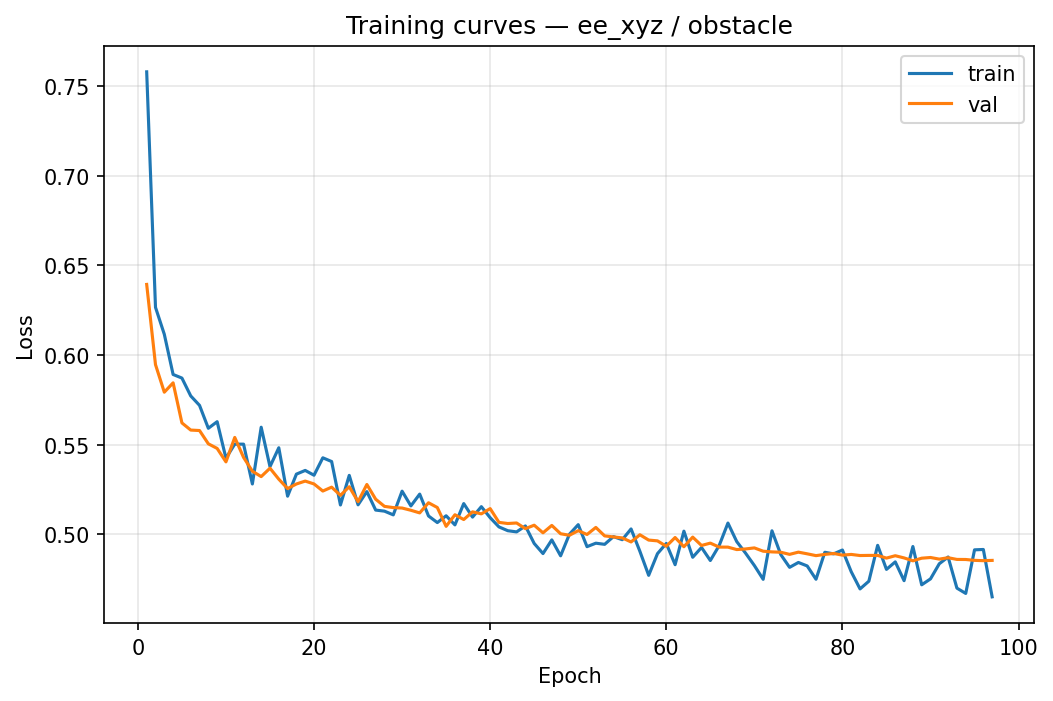

Source data for this figure (header and first rows):
epoch, train_loss, val_loss
1, 0.758, 0.6394
2, 0.6266, 0.5946
3, 0.6116, 0.5792
4, 0.5891, 0.5845
5, 0.5871, 0.5621
6, 0.5772, 0.5581
7, 0.5719, 0.5579
8, 0.5591, 0.5505
9, 0.5628, 0.5479
10, 0.5424, 0.5404
11, 0.5503, 0.554
12, 0.5503, 0.5429
13, 0.528, 0.5352
14, 0.5597, 0.5322
15, 0.5377, 0.5368
16, 0.5482, 0.5307
17, 0.5212, 0.5255
18, 0.5335, 0.528
19, 0.5356, 0.5297
20, 0.5329, 0.5281
21, 0.5427, 0.5241
22, 0.5406, 0.5263
23, 0.5163, 0.5217
24, 0.5328, 0.5265
25, 0.5164, 0.5182
26, 0.5238, 0.5278
27, 0.5135, 0.5196
28, 0.5129, 0.5156
29, 0.5108, 0.5149
30, 0.524, 0.5146
31, 0.5158, 0.5134
32, 0.5224, 0.5119
33, 0.5102, 0.5176
34, 0.5065, 0.5149
35, 0.5103, 0.5044
36, 0.5052, 0.5109
37, 0.5171, 0.5082
38, 0.5096, 0.5125
39, 0.5154, 0.5114
40, 0.5092, 0.5143
41, 0.5041, 0.5066
42, 0.502, 0.506
43, 0.5013, 0.5063
44, 0.5046, 0.5031
45, 0.4949, 0.505
46, 0.4892, 0.5008
47, 0.4969, 0.5049
48, 0.488, 0.5003
49, 0.5, 0.4994
50, 0.5054, 0.502
51, 0.4931, 0.4999
52, 0.495, 0.5038
53, 0.4944, 0.4991
54, 0.4987, 0.4985
55, 0.497, 0.498
56, 0.503, 0.4957
57, 0.4905, 0.4997
58, 0.4771, 0.4967
59, 0.4892, 0.4963
60, 0.4949, 0.4933
... 37 more rows
